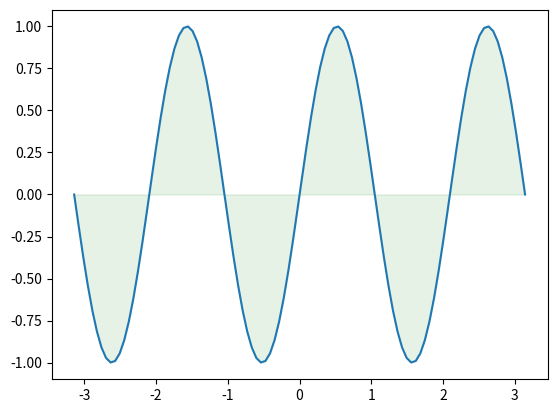

Write the Python code that produced this figure.
# ch20_24.py
import matplotlib.pyplot as plt
import numpy as np

left = -np.pi
right = np.pi
x = np.linspace(left, right, 100)
y = np.sin(3*x)                  # y陣列的變化

plt.plot(x, y) 
plt.fill_between(x, 0, y, color='green', alpha=0.1)
plt.show()




